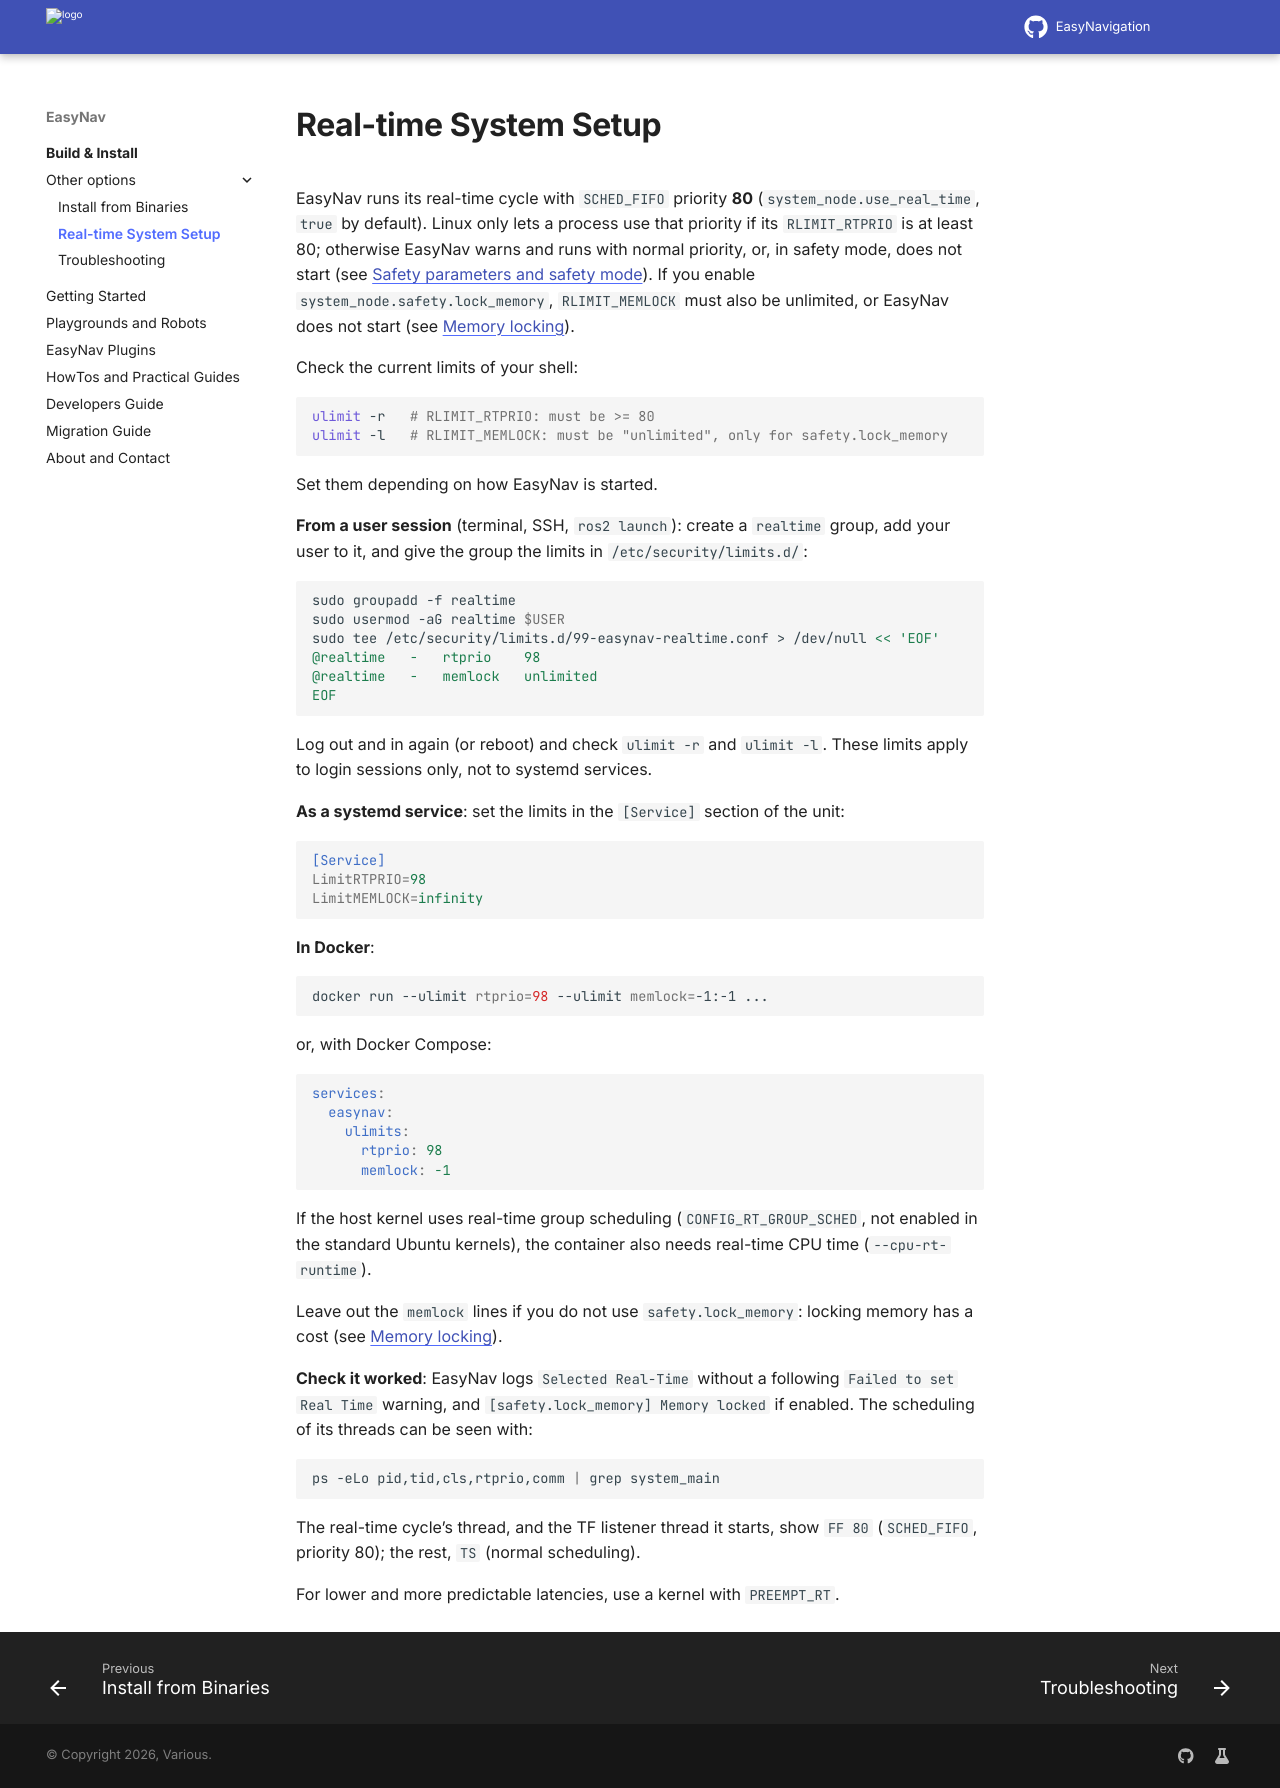

repository: EasyNavigation/easynavigation.github.io · page: latest/build_install/realtime.html · generator: sphinx

.. _realtime_setup:

======================
Real-time System Setup
======================

EasyNav runs its real-time cycle with ``SCHED_FIFO`` priority **80** (``system_node.use_real_time``,
``true`` by default). Linux only lets a process use that priority if its ``RLIMIT_RTPRIO`` is at
least 80; otherwise EasyNav warns and runs with normal priority, or, in safety mode, does not start
(see :ref:`safety_mode`). If you enable ``system_node.safety.lock_memory``, ``RLIMIT_MEMLOCK`` must
also be unlimited, or EasyNav does not start (see :ref:`safety_memory`).

Check the current limits of your shell:

.. code-block:: bash

   ulimit -r   # RLIMIT_RTPRIO: must be >= 80
   ulimit -l   # RLIMIT_MEMLOCK: must be "unlimited", only for safety.lock_memory

Set them depending on how EasyNav is started.

**From a user session** (terminal, SSH, ``ros2 launch``): create a ``realtime`` group, add your user
to it, and give the group the limits in ``/etc/security/limits.d/``:

.. code-block:: bash

   sudo groupadd -f realtime
   sudo usermod -aG realtime $USER
   sudo tee /etc/security/limits.d/99-easynav-realtime.conf > /dev/null << 'EOF'
   @realtime   -   rtprio    98
   @realtime   -   memlock   unlimited
   EOF

Log out and in again (or reboot) and check ``ulimit -r`` and ``ulimit -l``. These limits apply to
login sessions only, not to systemd services.

**As a systemd service**: set the limits in the ``[Service]`` section of the unit:

.. code-block:: ini

   [Service]
   LimitRTPRIO=98
   LimitMEMLOCK=infinity

**In Docker**:

.. code-block:: bash

   docker run --ulimit rtprio=98 --ulimit memlock=-1:-1 ...

or, with Docker Compose:

.. code-block:: yaml

   services:
     easynav:
       ulimits:
         rtprio: 98
         memlock: -1

If the host kernel uses real-time group scheduling (``CONFIG_RT_GROUP_SCHED``, not enabled in the
standard Ubuntu kernels), the container also needs real-time CPU time (``--cpu-rt-runtime``).

Leave out the ``memlock`` lines if you do not use ``safety.lock_memory``: locking memory has a cost
(see :ref:`safety_memory`).

**Check it worked**: EasyNav logs ``Selected Real-Time`` without a following
``Failed to set Real Time`` warning, and ``[safety.lock_memory] Memory locked`` if enabled. The
scheduling of its threads can be seen with:

.. code-block:: bash

   ps -eLo pid,tid,cls,rtprio,comm | grep system_main

The real-time cycle's thread, and the TF listener thread it starts, show ``FF 80`` (``SCHED_FIFO``,
priority 80); the rest, ``TS`` (normal scheduling).

For lower and more predictable latencies, use a kernel with ``PREEMPT_RT``.
